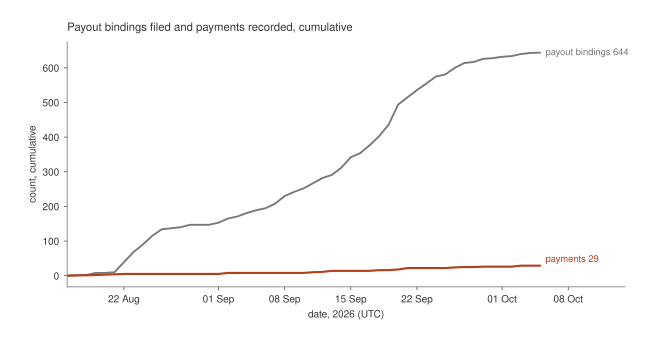

Values plotted in this chart, from the file beside it:
day, bindings_cum, payments_cum
2026-08-16, 0.0, 0.0
2026-08-17, 1.0, 1.0
2026-08-18, 2.0, 1.0
2026-08-19, 8.0, 2.0
2026-08-20, 8.0, 3.0
2026-08-21, 10.0, 4.0
2026-08-22, 39.0, 5.0
2026-08-23, 68.0, 5.0
2026-08-24, 90.0, 5.0
2026-08-25, 115.0, 5.0
2026-08-26, 134.0, 5.0
2026-08-27, 137.0, 5.0
2026-08-28, 140.0, 5.0
2026-08-29, 147.0, 5.0
2026-08-30, 147.0, 5.0
2026-08-31, 147.0, 5.0
2026-09-01, 153.0, 5.0
2026-09-02, 165.0, 8.0
2026-09-03, 171.0, 8.0
2026-09-04, 181.0, 8.0
2026-09-05, 189.0, 8.0
2026-09-06, 195.0, 8.0
2026-09-07, 208.0, 8.0
2026-09-08, 230.0, 8.0
2026-09-09, 242.0, 8.0
2026-09-10, 252.0, 8.0
2026-09-11, 267.0, 10.0
2026-09-12, 282.0, 11.0
2026-09-13, 291.0, 14.0
2026-09-14, 312.0, 14.0
2026-09-15, 342.0, 14.0
2026-09-16, 354.0, 14.0
2026-09-17, 377.0, 14.0
2026-09-18, 403.0, 16.0
2026-09-19, 436.0, 16.0
2026-09-20, 494.0, 18.0
2026-09-21, 515.0, 22.0
2026-09-22, 536.0, 22.0
2026-09-23, 555.0, 22.0
2026-09-24, 575.0, 22.0
2026-09-25, 581.0, 22.0
2026-09-26, 600.0, 24.0
2026-09-27, 614.0, 25.0
2026-09-28, 617.0, 25.0
2026-09-29, 626.0, 26.0
2026-09-30, 628.0, 26.0
2026-10-01, 632.0, 26.0
2026-10-02, 634.0, 26.0
2026-10-03, 640.0, 29.0
2026-10-04, 643.0, 29.0
2026-10-05, 644.0, 29.0
